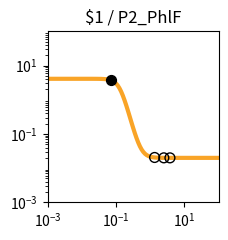

Python code for this plot: (Note: this script raises an exception after producing the figure.)
import matplotlib.pyplot as plt
import matplotlib.ticker as ticker
import numpy as np

fig, ax = plt.subplots(figsize=(2.5,2.5))

plt.xlim(1.000000e-03, 1.000000e+02)
plt.ylim(1.000000e-03, 1.000000e+02)

x = np.array([1.000000e-03,1.122018e-03,1.258925e-03,1.412538e-03,1.584893e-03,1.778279e-03,1.995262e-03,2.238721e-03,2.511886e-03,2.818383e-03,3.162278e-03,3.548134e-03,3.981072e-03,4.466836e-03,5.011872e-03,5.623413e-03,6.309573e-03,7.079458e-03,7.943282e-03,8.912509e-03,1.000000e-02,1.122018e-02,1.258925e-02,1.412538e-02,1.584893e-02,1.778279e-02,1.995262e-02,2.238721e-02,2.511886e-02,2.818383e-02,3.162278e-02,3.548134e-02,3.981072e-02,4.466836e-02,5.011872e-02,5.623413e-02,6.309573e-02,7.079458e-02,7.943282e-02,8.912509e-02,1.000000e-01,1.122018e-01,1.258925e-01,1.412538e-01,1.584893e-01,1.778279e-01,1.995262e-01,2.238721e-01,2.511886e-01,2.818383e-01,3.162278e-01,3.548134e-01,3.981072e-01,4.466836e-01,5.011872e-01,5.623413e-01,6.309573e-01,7.079458e-01,7.943282e-01,8.912509e-01,1.000000e+00,1.122018e+00,1.258925e+00,1.412538e+00,1.584893e+00,1.778279e+00,1.995262e+00,2.238721e+00,2.511886e+00,2.818383e+00,3.162278e+00,3.548134e+00,3.981072e+00,4.466836e+00,5.011872e+00,5.623413e+00,6.309573e+00,7.079458e+00,7.943282e+00,8.912509e+00,1.000000e+01,1.122018e+01,1.258925e+01,1.412538e+01,1.584893e+01,1.778279e+01,1.995262e+01,2.238721e+01,2.511886e+01,2.818383e+01,3.162278e+01,3.548134e+01,3.981072e+01,4.466836e+01,5.011872e+01,5.623413e+01,6.309573e+01,7.079458e+01,7.943282e+01,8.912509e+01,1.000000e+02,])
y = np.array([4.100000e+00,4.100000e+00,4.100000e+00,4.100000e+00,4.100000e+00,4.100000e+00,4.100000e+00,4.099999e+00,4.099999e+00,4.099998e+00,4.099997e+00,4.099996e+00,4.099993e+00,4.099990e+00,4.099984e+00,4.099975e+00,4.099961e+00,4.099940e+00,4.099907e+00,4.099855e+00,4.099775e+00,4.099651e+00,4.099458e+00,4.099159e+00,4.098694e+00,4.097972e+00,4.096851e+00,4.095111e+00,4.092413e+00,4.088229e+00,4.081749e+00,4.071726e+00,4.056258e+00,4.032468e+00,3.996073e+00,3.940841e+00,3.858043e+00,3.736169e+00,3.561518e+00,3.320614e+00,3.005250e+00,2.619517e+00,2.185055e+00,1.738900e+00,1.322166e+00,9.659854e-01,6.839446e-01,4.738165e-01,3.242673e-01,2.212647e-01,1.519130e-01,1.059291e-01,7.574851e-02,5.607240e-02,4.330065e-02,3.503404e-02,2.969325e-02,2.624684e-02,2.402458e-02,2.259237e-02,2.166962e-02,2.107524e-02,2.069242e-02,2.044588e-02,2.028712e-02,2.018488e-02,2.011905e-02,2.007666e-02,2.004936e-02,2.003178e-02,2.002047e-02,2.001318e-02,2.000849e-02,2.000546e-02,2.000352e-02,2.000227e-02,2.000146e-02,2.000094e-02,2.000060e-02,2.000039e-02,2.000025e-02,2.000016e-02,2.000010e-02,2.000007e-02,2.000004e-02,2.000003e-02,2.000002e-02,2.000001e-02,2.000001e-02,2.000000e-02,2.000000e-02,2.000000e-02,2.000000e-02,2.000000e-02,2.000000e-02,2.000000e-02,2.000000e-02,2.000000e-02,2.000000e-02,2.000000e-02,2.000000e-02,])
c = "#f9a427"

hi_x = np.array([7.368749e-02,])
hi_y = np.array([3.682127e+00,])
lo_x = np.array([3.774425e+00,1.345118e+00,2.502994e+00,])
lo_y = np.array([2.001040e-02,2.053755e-02,2.005003e-02,])

plt.loglog(x,y,lw=3,color=c)
plt.scatter(hi_x,hi_y,marker='o',s=50,color='black',zorder=10)
plt.scatter(lo_x,lo_y,marker='o',s=50,edgecolors='black',color='none',zorder=10)

plt.title("$1 / P2_PhlF")

ax.xaxis.set_major_locator(ticker.LogLocator(numticks=3))
ax.yaxis.set_major_locator(ticker.LogLocator(numticks=3))

ax.set_aspect('equal')
plt.tight_layout()

plt.savefig("/root/output/response_plot_$1_P2_PhlF.png", bbox_inches='tight')
